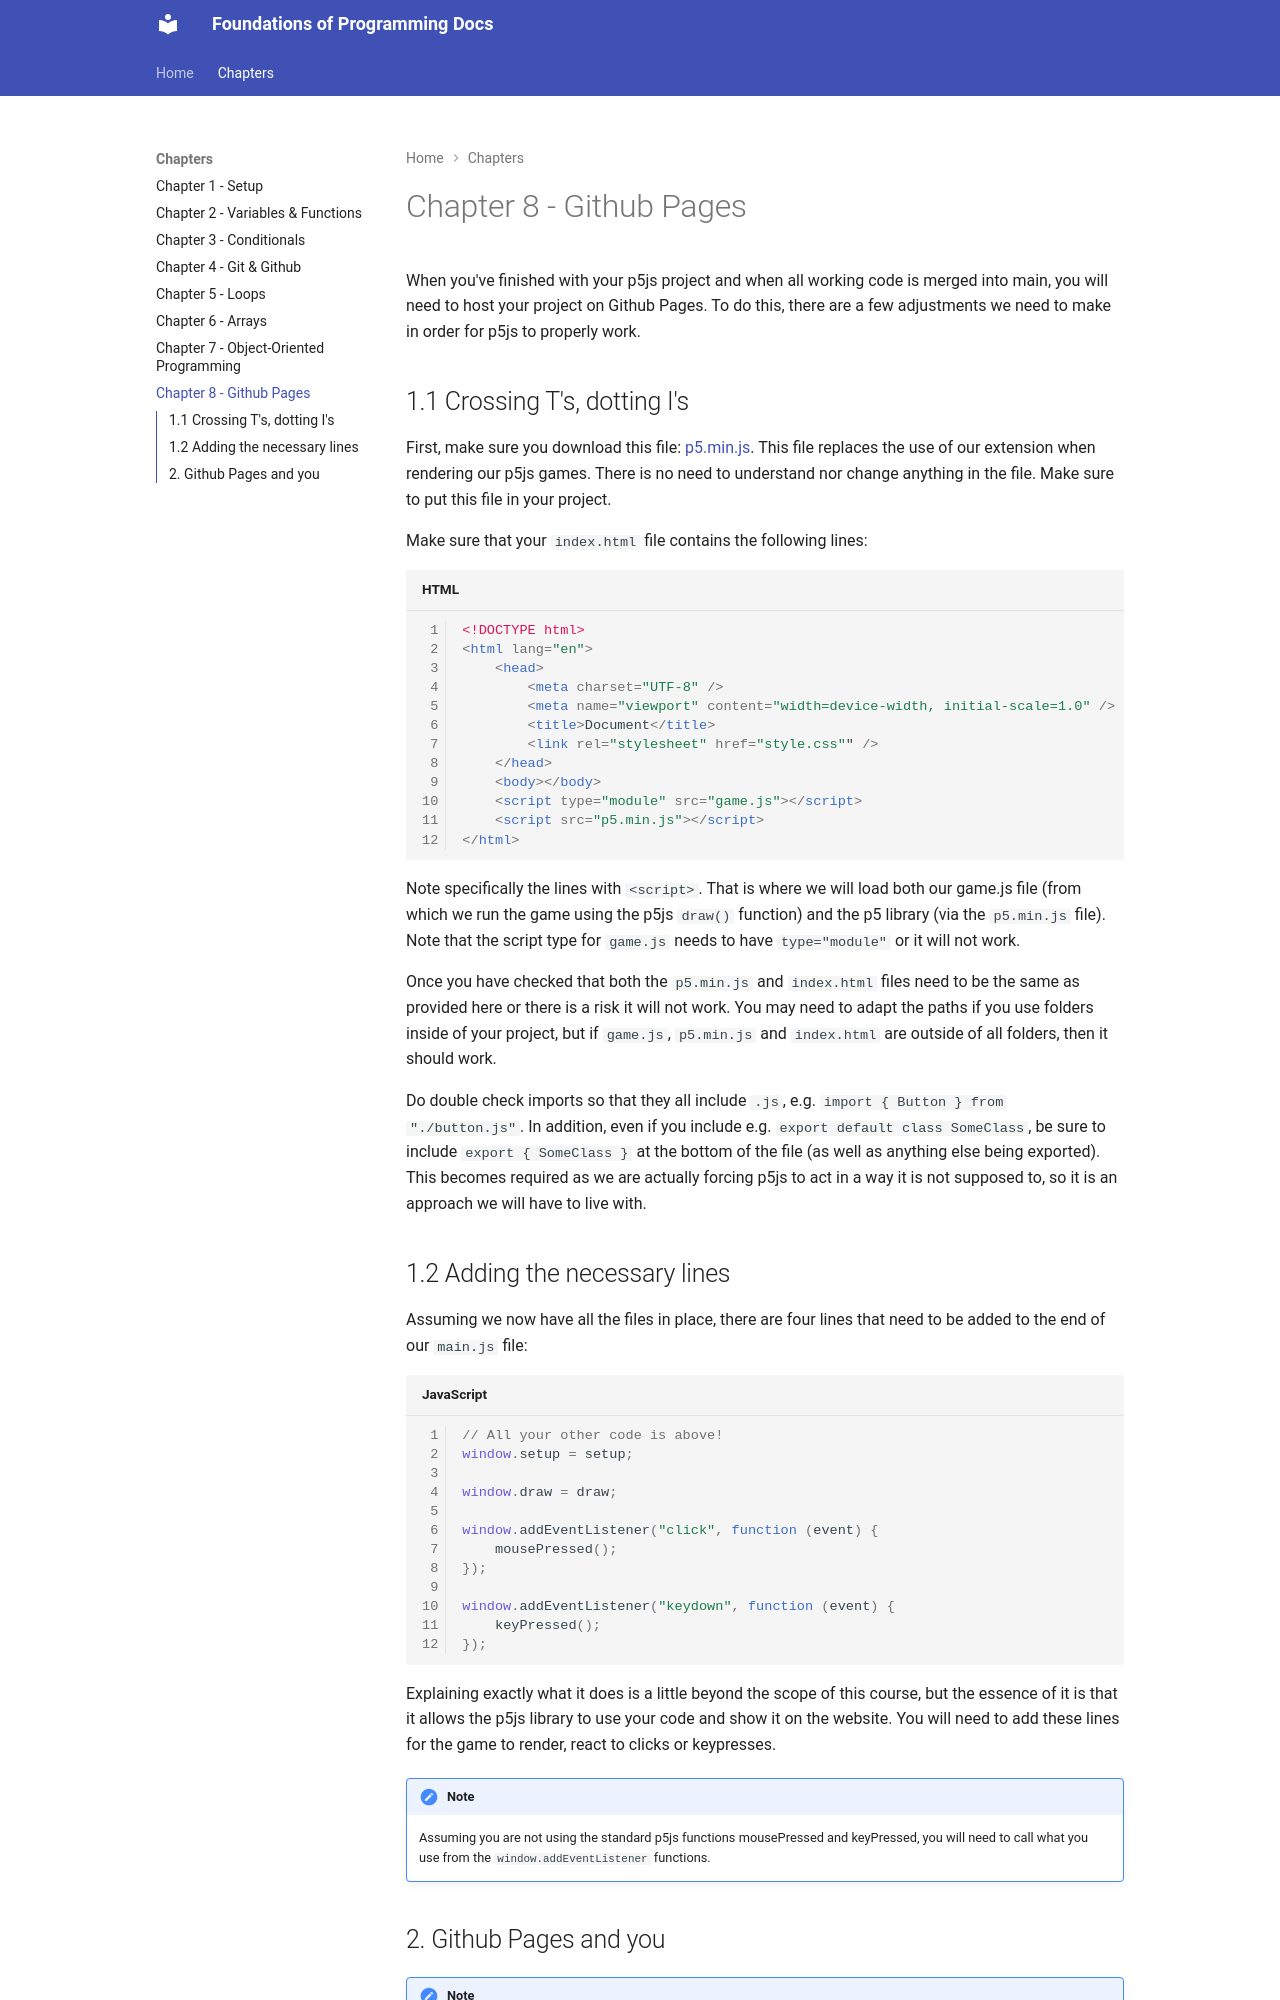

repository: Li-So/FoP-Course-Content · page: chaper-8-special-github-pages/index.html · generator: mkdocs

When you've finished with your p5js project and when all working code is merged into main, you will need to host your project on Github Pages. To do this, there are a few adjustments we need to make in order for p5js to properly work.
